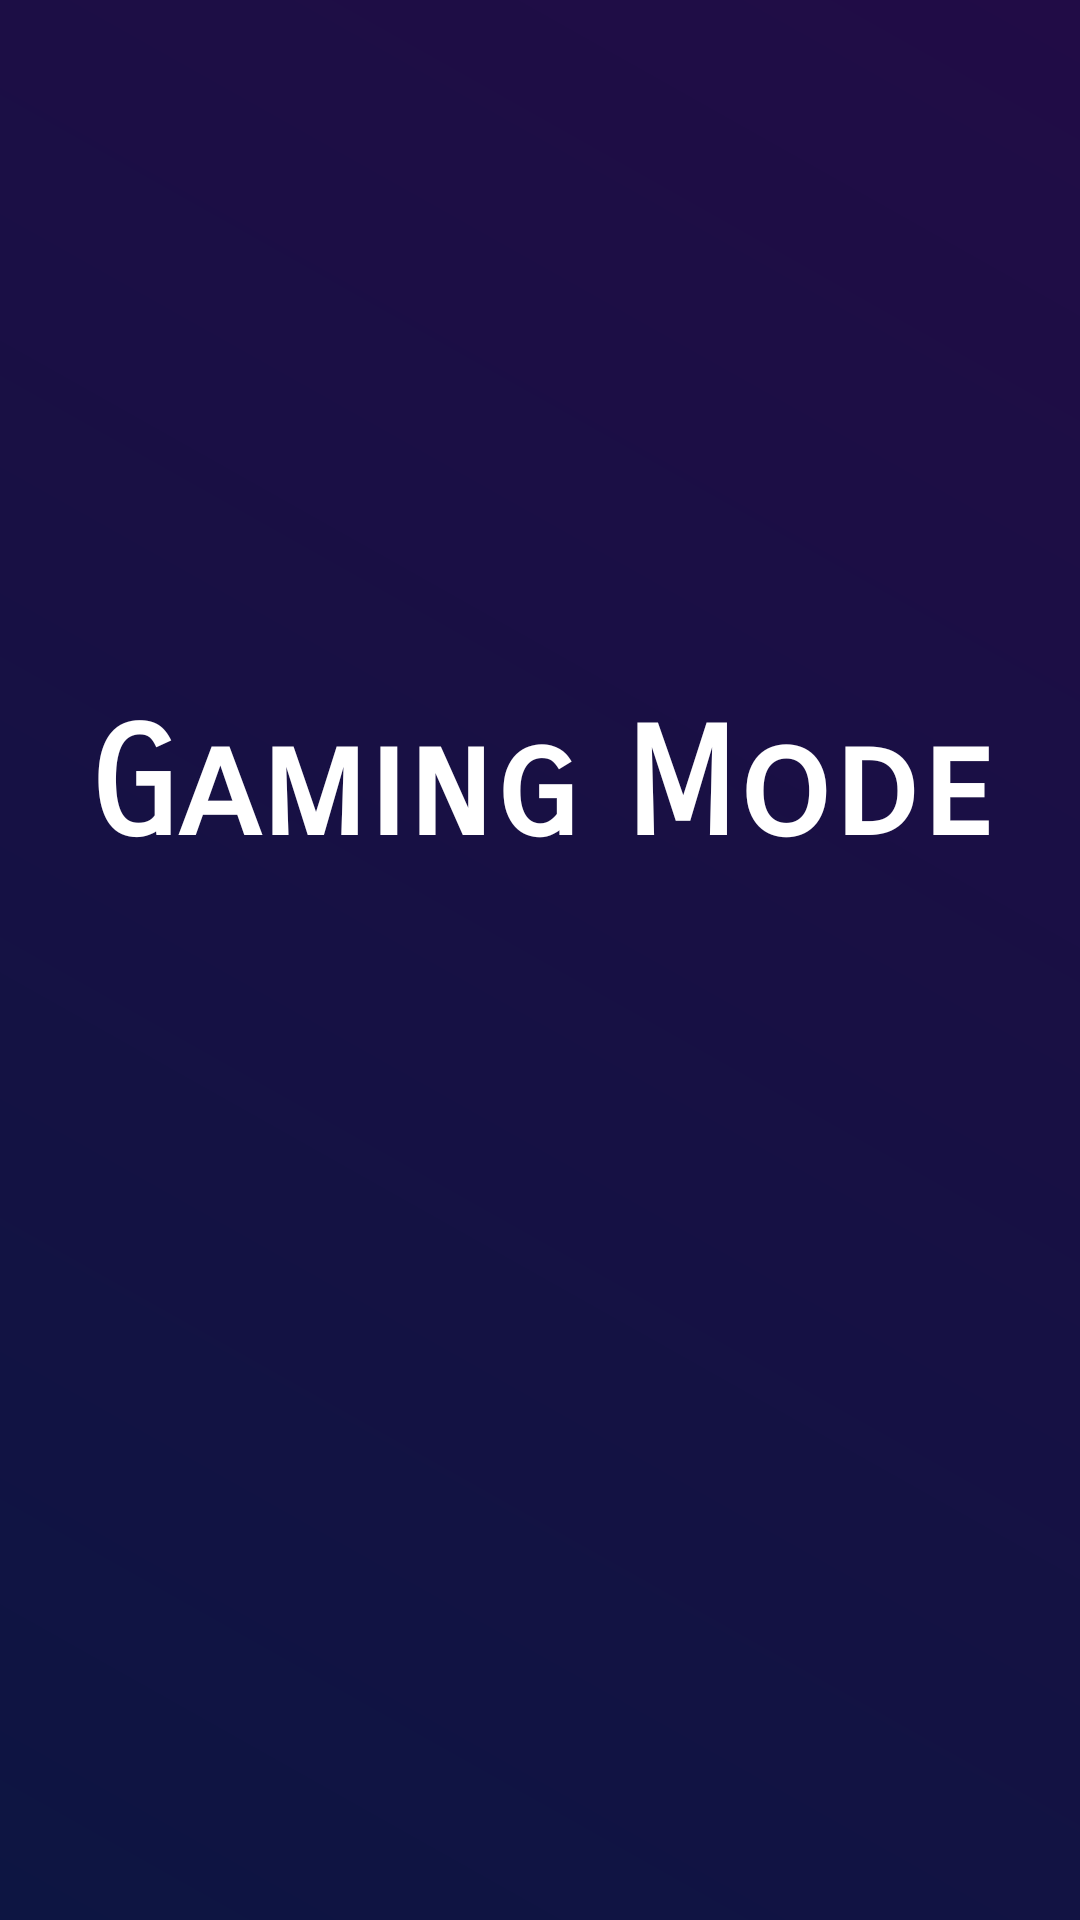

Produce the Android XML layout that renders to this screen, including the resource entries it uses.
<!-- AndroidManifest.xml: application theme Theme.TicTacToeFinal -->
<!-- res/layout/activity_splash_screen.xml -->
<?xml version="1.0" encoding="utf-8"?>
<androidx.constraintlayout.widget.ConstraintLayout xmlns:android="http://schemas.android.com/apk/res/android"
    xmlns:app="http://schemas.android.com/apk/res-auto"
    xmlns:tools="http://schemas.android.com/tools"
    android:layout_width="match_parent"
    android:layout_height="match_parent"
    android:background="@drawable/btnspl"
    tools:context=".Splash_screen">

    <TextView
        android:id="@+id/textView"
        android:layout_width="wrap_content"
        android:layout_height="wrap_content"
        android:fontFamily="sans-serif-smallcaps"
        android:text="Gaming Mode"
        android:textColor="@color/white"
        android:textSize="50dp"
        android:textStyle="bold"
        app:layout_constraintBottom_toBottomOf="parent"
        app:layout_constraintEnd_toEndOf="parent"
        app:layout_constraintHorizontal_bias="0.5"
        app:layout_constraintStart_toStartOf="parent"
        app:layout_constraintTop_toTopOf="parent"
        app:layout_constraintVertical_bias="0.4" />

    <ImageView
        android:layout_width="89dp"
        android:layout_height="83dp"
        android:src="@drawable/ic_baseline_gradient_24"
        app:layout_constraintBottom_toBottomOf="parent"
        app:layout_constraintEnd_toEndOf="parent"
        app:layout_constraintStart_toStartOf="parent"
        app:layout_constraintTop_toTopOf="parent"
        app:layout_constraintVertical_bias="0.575" />
</androidx.constraintlayout.widget.ConstraintLayout>
<!-- resources referenced by this layout -->
<resources>
  <!-- drawable btnspl (drawable) -->
  <?xml version="1.0" encoding="utf-8"?>
  <shape xmlns:android="http://schemas.android.com/apk/res/android">
  <gradient android:startColor="#0D1542" android:endColor="#210C46" android:angle="45"/>
  </shape>
  <style name="Theme.TicTacToeFinal" parent="Theme.MaterialComponents.DayNight.NoActionBar">
          
          <item name="colorPrimary">@color/purple_500</item>
          <item name="colorPrimaryVariant">@color/purple_700</item>
          <item name="colorOnPrimary">@color/white</item>
          
          <item name="colorSecondary">@color/teal_200</item>
          <item name="colorSecondaryVariant">@color/teal_700</item>
          <item name="colorOnSecondary">@color/black</item>
          
          <item name="android:statusBarColor" tools:targetApi="l">?attr/colorPrimaryVariant</item>
          
      </style>
  <!-- not gathered from this repository: default colours our renderer supplied (Android Studio template values) -->
  <color name="purple_500">#FF6200EE</color>
  <color name="purple_700">#FF3700B3</color>
  <color name="teal_200">#FF03DAC5</color>
  <color name="teal_700">#FF018786</color>
  <color name="black">#FF000000</color>
  <color name="white">#FFFFFFFF</color>
</resources>
